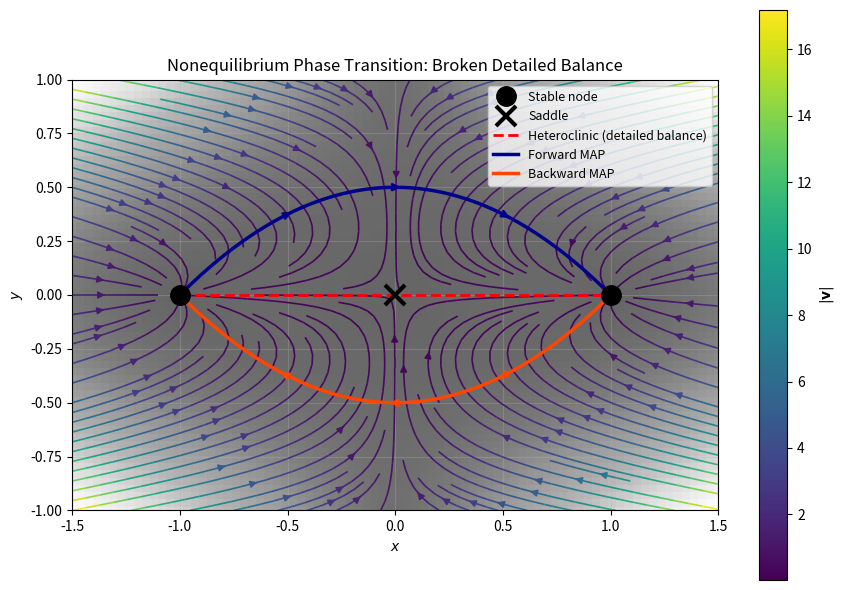

Generate this figure with matplotlib:
#!/usr/bin/env python3
"""
非平衡相圖：打破細緻平衡 (Broken Detailed Balance)

Maier-Stein 型 2D 動力學：
  dx/dt = x - x³ - β x y²
  dy/dt = -(1 + x²) y

對比平衡態的異宿軌道（沿 x 軸）與非平衡的 Forward/Backward MAP 路徑。
"""

import numpy as np
import matplotlib.pyplot as plt

# =============================================================================
# 參數與網格
# =============================================================================
beta = 10.0
x = np.linspace(-1.5, 1.5, 80)
y = np.linspace(-1.0, 1.0, 60)
X, Y = np.meshgrid(x, y)

# 向量場
u = X - X**3 - beta * X * Y**2
v = -(1 + X**2) * Y
magnitude = np.sqrt(u**2 + v**2)

# =============================================================================
# 畫布與背景（向量場強度）
# =============================================================================
fig, ax = plt.subplots(figsize=(9, 6))
# 背景：越深色代表力場越強（歸一化後用 Gray_r：大→黑）
mag_norm = magnitude / (magnitude.max() + 1e-8)
ax.pcolormesh(X, Y, mag_norm, shading="auto", cmap="Greys_r", alpha=0.6)
# 流線
strm = ax.streamplot(X[0], Y[:, 0], u, v, color=magnitude, cmap="viridis", linewidth=1.2, density=1.5)
fig.colorbar(strm.lines, ax=ax, label=r"$|\mathbf{v}|$")

# =============================================================================
# 固定點
# =============================================================================
ax.plot(-1, 0, "ko", markersize=14, label="Stable node", zorder=5)
ax.plot(1, 0, "ko", markersize=14, zorder=5)
ax.plot(0, 0, "kx", markersize=14, markeredgewidth=3, label="Saddle", zorder=5)

# =============================================================================
# 概念性路徑
# =============================================================================
# 平衡態異宿軌道：沿 x 軸
x_het = np.linspace(-1, 1, 100)
y_het = np.zeros_like(x_het)
ax.plot(x_het, y_het, "r--", linewidth=2, label="Heteroclinic (detailed balance)")

# 非平衡 Forward MAP：(-1,0) → (1,0)，上半部凸起 y = 0.5*(1 - x²)
x_fwd = np.linspace(-1, 1, 80)
y_fwd = 0.5 * (1 - x_fwd**2)
ax.plot(x_fwd, y_fwd, color="darkblue", linewidth=2.5, label="Forward MAP")
# 方向箭頭（沿曲線取幾點）
for i in [20, 40, 60]:
    dx = x_fwd[i+1] - x_fwd[i]
    dy = y_fwd[i+1] - y_fwd[i]
    ax.annotate("", xy=(x_fwd[i]+dx*0.5, y_fwd[i]+dy*0.5),
                xytext=(x_fwd[i], y_fwd[i]),
                arrowprops=dict(arrowstyle="->", color="darkblue", lw=2))

# 非平衡 Backward MAP：(1,0) → (-1,0)，下半部凸起 y = -0.5*(1 - x²)
x_bwd = np.linspace(1, -1, 80)  # 從 1 到 -1
y_bwd = -0.5 * (1 - x_bwd**2)
ax.plot(x_bwd, y_bwd, color="orangered", linewidth=2.5, label="Backward MAP")
for i in [20, 40, 60]:
    dx = x_bwd[i+1] - x_bwd[i]
    dy = y_bwd[i+1] - y_bwd[i]
    ax.annotate("", xy=(x_bwd[i]+dx*0.5, y_bwd[i]+dy*0.5),
                xytext=(x_bwd[i], y_bwd[i]),
                arrowprops=dict(arrowstyle="->", color="orangered", lw=2))

# =============================================================================
# 美化
# =============================================================================
ax.set_xlabel(r"$x$")
ax.set_ylabel(r"$y$")
ax.set_xlim(-1.5, 1.5)
ax.set_ylim(-1, 1)
ax.set_aspect("equal")
ax.grid(True, alpha=0.3)
ax.legend(loc="upper right", fontsize=9)
ax.set_title("Nonequilibrium Phase Transition: Broken Detailed Balance")
plt.tight_layout()
plt.savefig("maier_stein_phase_portrait.png", dpi=150, bbox_inches="tight")
plt.show()
